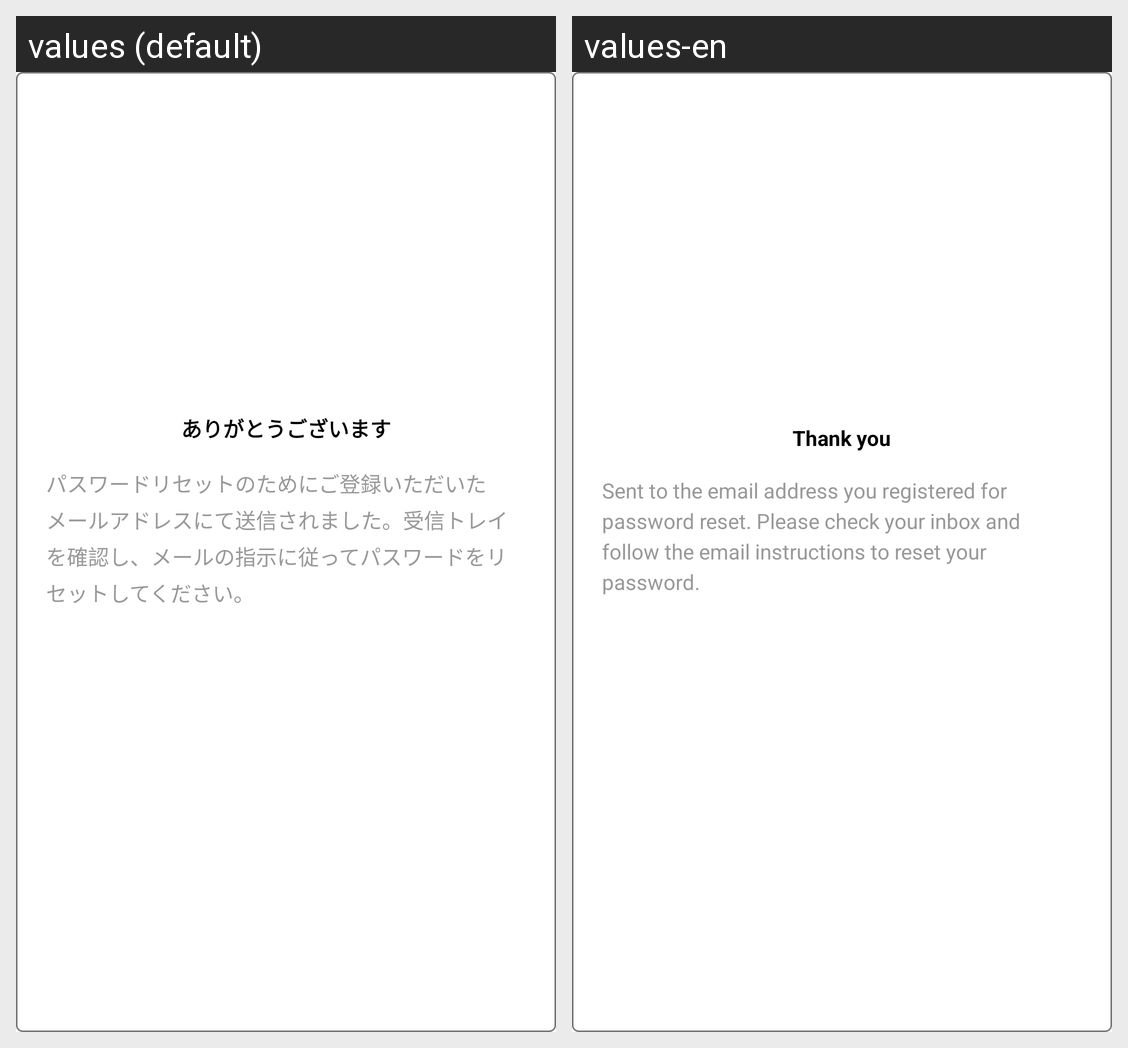

Here is an Android app screen in its default locale and in the app's own translations. Write out the translated-string differences for the strings that appear on this screen.
Android screen res/layout/dialog_thank_you.xml rendered under 2 locales, left to right: values (default), values-en. Device: Nexus 5 (rendered at 1080×1920; each locale shown at half size, 540×960, under a caption strip naming it); theme AppTheme.
Strings drawn on this screen, with the default value and each locale's value (text and hints the layout hard-codes, and strings that could not be matched under every locale, appear in the picture but are not listed):

forgot_pass_thank_you_title
  values: ありがとうございます
  values-en: Thank you

forgot_pass_thank_you_content
  values: パスワードリセットのためにご登録いただいたメールアドレスにて送信されました。受信トレイを確認し、メールの指示に従ってパスワードをリセットしてください。
  values-en: Sent to the email address you registered for password reset. Please check your inbox and follow the email instructions to reset your password.
